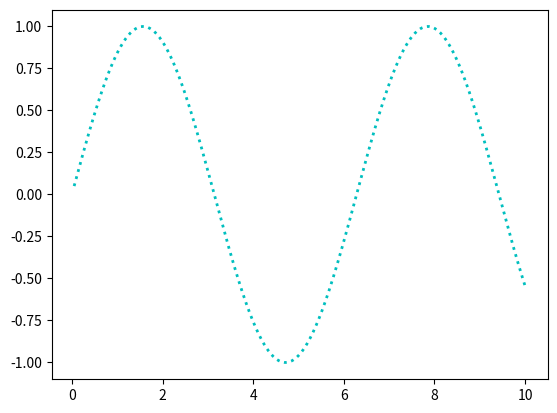

This chart was generated by the following Python code:
import numpy as np
import matplotlib.pyplot as plt


"""
函数功能：标示不同图形的文本标签图例
调用签名：plt.legend(loc="lower left")
loc: 图例在图中的地理位置
"""
x = np.linspace(0.05, 10, 1000)
y = np.sin(x)

plt.plot(x, y, ls=":", lw=2, c="c", label="plot figure")

# plt.legend(loc="lower left")  # 这个括号内的loc参数加和不加绘图似乎无差异，
# # 可能本来只有legend()的时候，参数默认值就是现在写这个，改了参数可能会有变化的

plt.show()
